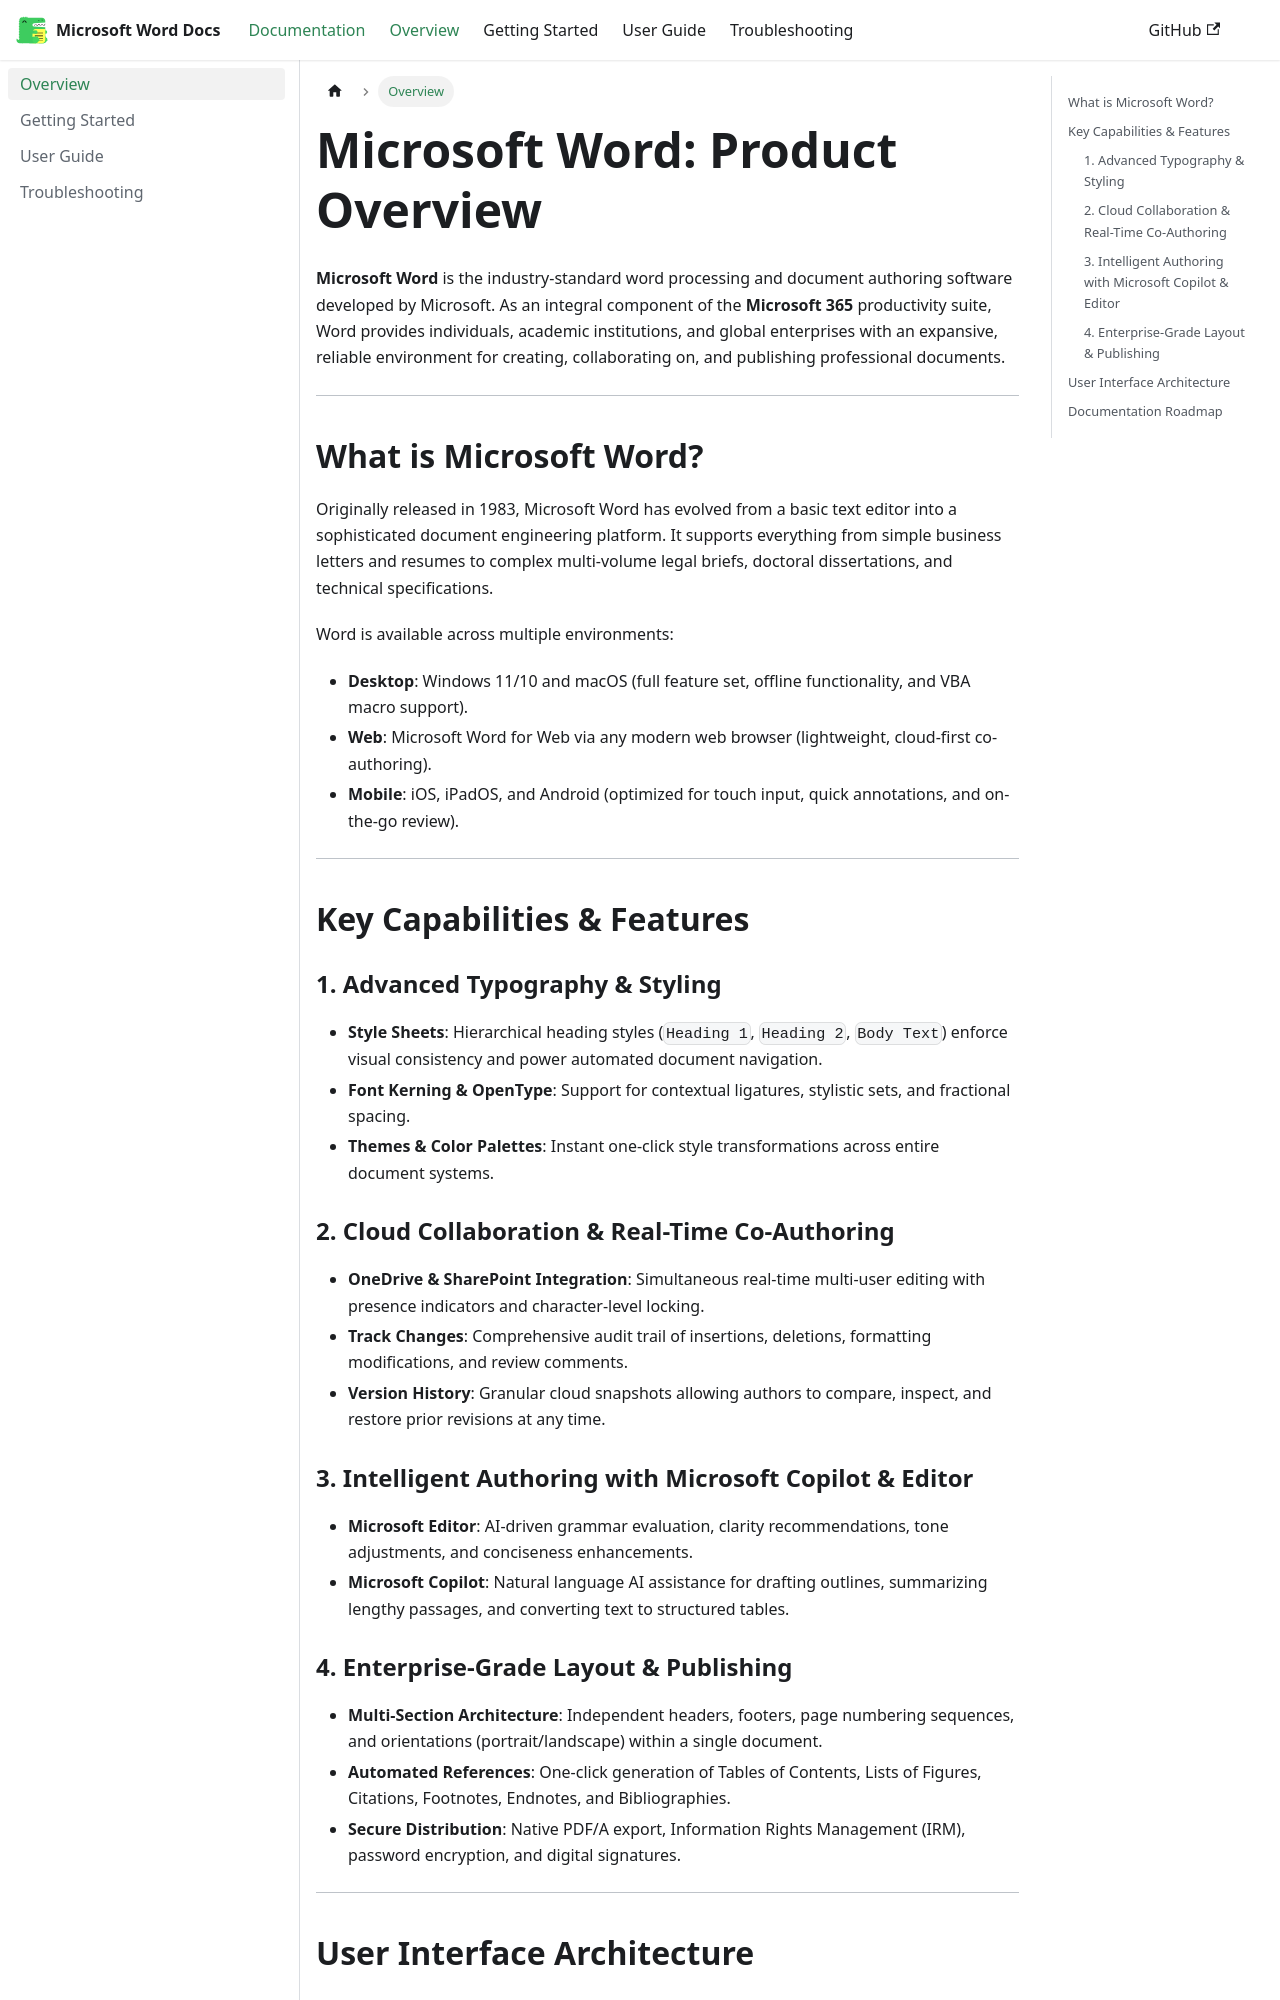

repository: anumitaray/word-docs · page: docs/overview.html · generator: docusaurus

---
sidebar_position: 1
title: Overview
slug: /overview
---

# Microsoft Word: Product Overview

**Microsoft Word** is the industry-standard word processing and document authoring software developed by Microsoft. As an integral component of the **Microsoft 365** productivity suite, Word provides individuals, academic institutions, and global enterprises with an expansive, reliable environment for creating, collaborating on, and publishing professional documents.

---

## What is Microsoft Word?

Originally released in 1983, Microsoft Word has evolved from a basic text editor into a sophisticated document engineering platform. It supports everything from simple business letters and resumes to complex multi-volume legal briefs, doctoral dissertations, and technical specifications.

Word is available across multiple environments:
- **Desktop**: Windows 11/10 and macOS (full feature set, offline functionality, and VBA macro support).
- **Web**: Microsoft Word for Web via any modern web browser (lightweight, cloud-first co-authoring).
- **Mobile**: iOS, iPadOS, and Android (optimized for touch input, quick annotations, and on-the-go review).

---

## Key Capabilities & Features

### 1. Advanced Typography & Styling
- **Style Sheets**: Hierarchical heading styles (`Heading 1`, `Heading 2`, `Body Text`) enforce visual consistency and power automated document navigation.
- **Font Kerning & OpenType**: Support for contextual ligatures, stylistic sets, and fractional spacing.
- **Themes & Color Palettes**: Instant one-click style transformations across entire document systems.

### 2. Cloud Collaboration & Real-Time Co-Authoring
- **OneDrive & SharePoint Integration**: Simultaneous real-time multi-user editing with presence indicators and character-level locking.
- **Track Changes**: Comprehensive audit trail of insertions, deletions, formatting modifications, and review comments.
- **Version History**: Granular cloud snapshots allowing authors to compare, inspect, and restore prior revisions at any time.

### 3. Intelligent Authoring with Microsoft Copilot & Editor
- **Microsoft Editor**: AI-driven grammar evaluation, clarity recommendations, tone adjustments, and conciseness enhancements.
- **Microsoft Copilot**: Natural language AI assistance for drafting outlines, summarizing lengthy passages, and converting text to structured tables.
